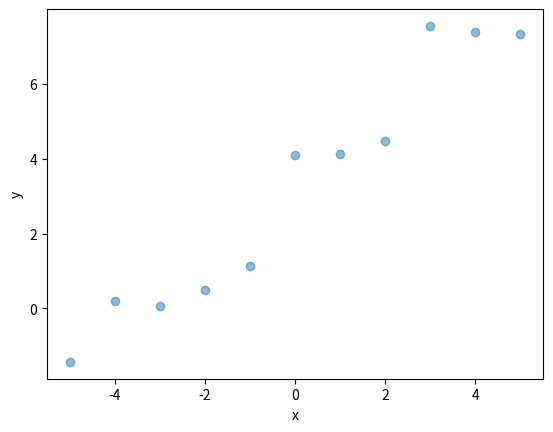
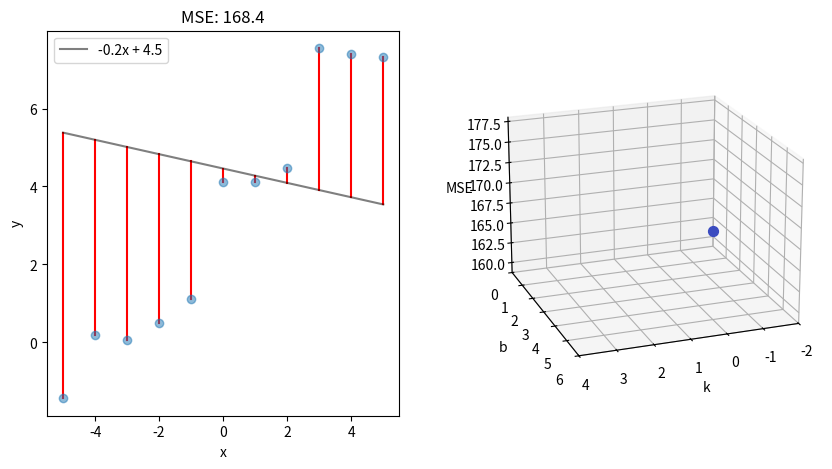
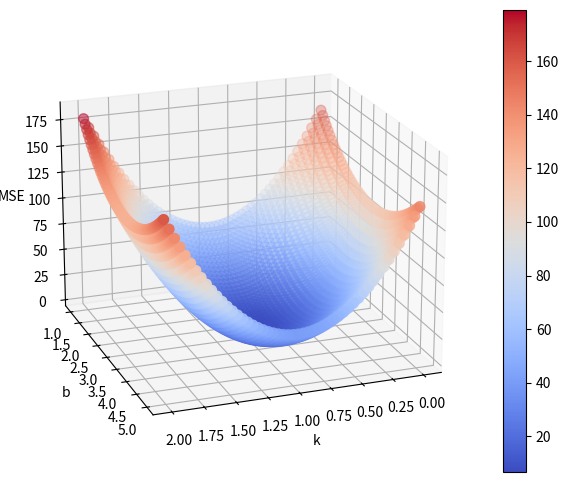
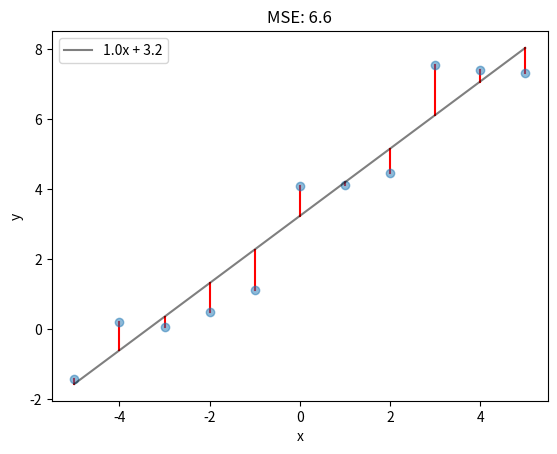

Recreate these plots in Python, in order.
%matplotlib inline
import numpy as np
import matplotlib.pyplot as plt
from matplotlib import cm
# Only use this if running the notebook on your local machine
#plt.style.use('notebook.mplstyle')

# Parameters
n_points = 11
x_lim = [-5, 5]
# parameters for the data that we generate: y = kx + b
k = 1
b = 3

# Generate linearly spaced data points
x = np.linspace(x_lim[0], x_lim[1], n_points)
y = k*x + b
# Add normally distributed noise
y = y + np.random.randn(n_points)

# Visualize what we have
fig, ax = plt.subplots(1, 1)
ax.plot(x, y, 'o', alpha=0.5)
ax.set(xlabel='x', ylabel='y');

# Randon guess for k and b
k_guess = np.random.randn(1) + k
b_guess = np.random.randn(1) + b

# Make model predictions
y_hat = k_guess*x + b_guess
# Compute the mean squarred error (MSE)
e = y - y_hat
e2 = e**2
mse = e2.sum()

# Visualize what we have
fig = plt.figure(figsize=[10, 5])
# Left panel
ax_left = fig.add_subplot(1, 2, 1)
ax_left.plot(np.stack([x, x]), np.stack([y, y_hat]), 'r-')
ax_left.plot(x, y, 'o', alpha=0.5)
ax_left.plot(x, y_hat, 'k-', alpha=0.5, label='{:.1f}x + {:.1f}'.format(k_guess[0], b_guess[0]))
ax_left.set(xlabel='x', ylabel='y', title='MSE: {:.1f}'.format(mse))
ax_left.legend();
# Right panel
ax_right = fig.add_subplot(1, 2, 2, projection='3d')
ax_right.scatter(k_guess, b_guess, mse, s=50, c=mse, cmap=cm.coolwarm)
ax_right.set(xlabel='k', ylabel='b', zlabel='MSE', xlim=[k-3, k+3], ylim=[b-3, b+3])
ax_right.view_init(azim=70, elev=20.)

n_res = 51
k_values = np.linspace(k-1, k+1, n_res)
b_values = np.linspace(b-2, b+2, n_res)
K, B = np.meshgrid(k_values, b_values)

MSE = np.zeros_like(K)
for i in range(n_res):
    for j in range(n_res):
        k_guess = K[i, j]
        b_guess = B[i, j]

        y_hat = k_guess*x + b_guess
        e = y - y_hat
        e2 = e**2
        MSE[i,j] = e2.sum()
        
fig = plt.figure(figsize=[8, 6])
ax = fig.add_subplot(1, 1, 1, projection='3d')
sh = ax.scatter(K.flatten(), B.flatten(), MSE.flatten(), s=50, c=MSE.flatten(), cmap=cm.coolwarm)
#ax.plot_surface(K, B, MSE, cmap=cm.coolwarm)
ax.set(xlabel='k', ylabel='b', zlabel='MSE')
ax.view_init(azim=70, elev=20.)
fig.colorbar(sh)

# Pick the best values for k and b
row, col = np.unravel_index(MSE.argmin(), MSE.shape)
k_best = K[row, col]
b_best = B[row, col]

# Make model predictions
y_hat = k_best*x + b_best
# Compute the mean squarred error (MSE)
e = y - y_hat
e2 = e**2
mse = e2.sum()

# Visualize what we have
fig, ax = plt.subplots(1, 1)
ax.plot(np.stack([x, x]), np.stack([y, y_hat]), 'r-')
ax.plot(x, y, 'o', alpha=0.5)
ax.plot(x, y_hat, 'k-', alpha=0.5, label='{:.1f}x + {:.1f}'.format(k_best, b_best))
ax.set(xlabel='x', ylabel='y', title='MSE: {:.1f}'.format(mse))
ax.legend();